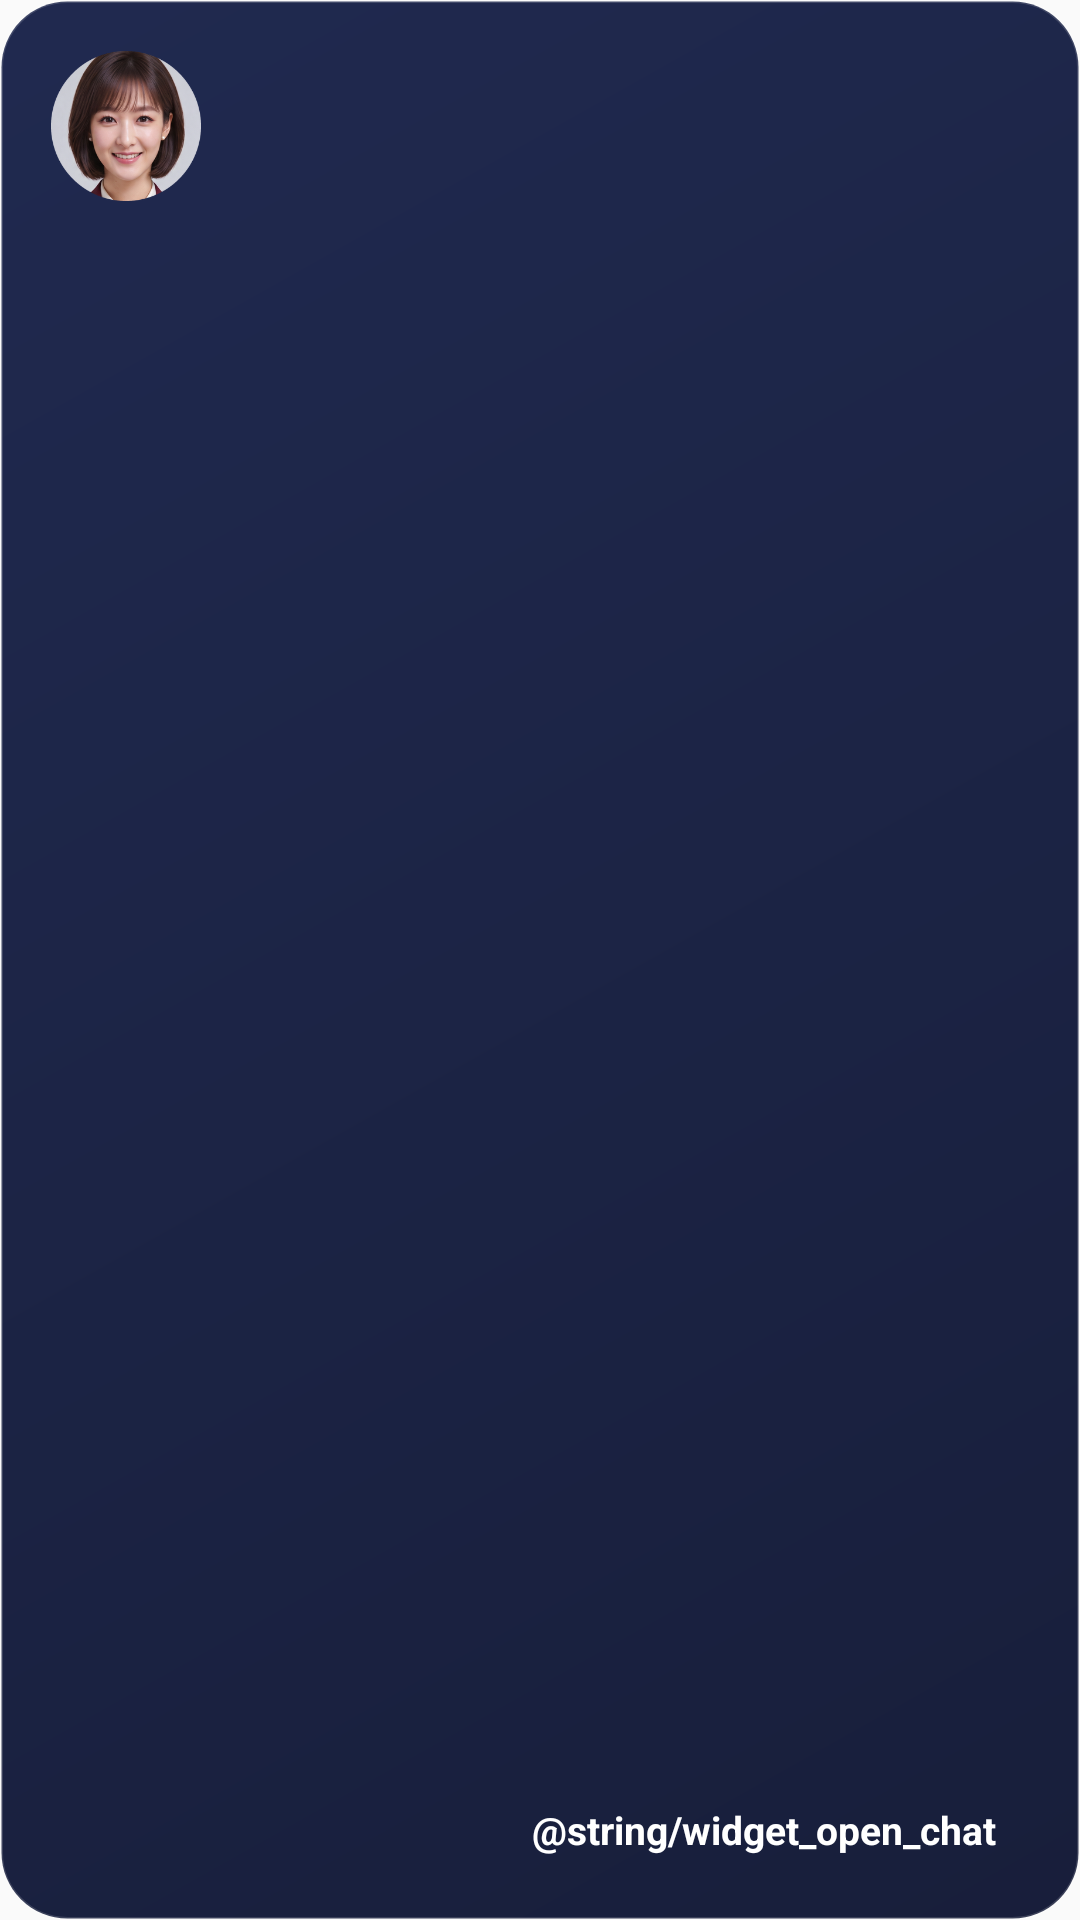

The Android layout XML behind this screen, and the referenced resources:
<!-- AndroidManifest.xml: application theme AppTheme -->
<!-- res/layout/widget_k_card.xml -->
<?xml version="1.0" encoding="utf-8"?>
<LinearLayout xmlns:android="http://schemas.android.com/apk/res/android"
    android:id="@+id/wk_root"
    android:layout_width="match_parent" android:layout_height="match_parent"
    android:background="@drawable/widget_bg"
    android:orientation="vertical"
    android:padding="14dp">
    <LinearLayout
        android:layout_width="match_parent" android:layout_height="wrap_content"
        android:orientation="horizontal" android:gravity="center_vertical">
        <FrameLayout android:layout_width="wrap_content" android:layout_height="wrap_content">
            <ImageView android:id="@+id/wk_face"
                android:layout_width="50dp" android:layout_height="50dp"
                android:layout_margin="3dp"
                android:src="@drawable/k_face_round" android:scaleType="fitCenter"
                android:contentDescription="케이" />
            <TextView android:id="@+id/wk_badge"
                android:layout_width="wrap_content" android:layout_height="22dp"
                android:minWidth="22dp" android:layout_gravity="top|end"
                android:background="@drawable/widget_badge" android:gravity="center"
                android:paddingLeft="6dp" android:paddingRight="6dp"
                android:textColor="#FFFFFF" android:textSize="12sp" android:textStyle="bold"
                android:visibility="gone" />
        </FrameLayout>
        <LinearLayout
            android:layout_width="0dp" android:layout_height="wrap_content" android:layout_weight="1"
            android:layout_marginLeft="10dp" android:orientation="vertical">
            <TextView android:id="@+id/wk_title"
                android:layout_width="match_parent" android:layout_height="wrap_content"
                android:maxLines="2" android:ellipsize="end"
                android:textColor="#F3F6FF" android:textSize="15sp" android:textStyle="bold" />
            <TextView android:id="@+id/wk_time"
                android:layout_width="match_parent" android:layout_height="wrap_content"
                android:maxLines="1"
                android:textColor="#8D99BA" android:textSize="11.5sp" />
        </LinearLayout>
    </LinearLayout>
    <TextView android:id="@+id/wk_line"
        android:layout_width="match_parent" android:layout_height="0dp" android:layout_weight="1"
        android:layout_marginTop="8dp"
        android:maxLines="3" android:ellipsize="end"
        android:lineSpacingExtra="2dp"
        android:textColor="#D3DAEE" android:textSize="13.5sp" />
    <LinearLayout
        android:layout_width="match_parent" android:layout_height="wrap_content"
        android:orientation="horizontal" android:gravity="end">
        <TextView
            android:layout_width="wrap_content" android:layout_height="32dp"
            android:background="@drawable/widget_pill" android:gravity="center"
            android:paddingLeft="14dp" android:paddingRight="14dp"
            android:text="@string/widget_open_chat"
            android:textColor="#FFFFFF" android:textSize="13sp" android:textStyle="bold" />
    </LinearLayout>
</LinearLayout>
<!-- resources referenced by this layout -->
<resources>
  <!-- drawable k_face_round: png bitmap (drawable-nodpi, 111398 bytes) -->
  <!-- drawable widget_badge (drawable) -->
  <?xml version="1.0" encoding="utf-8"?>
  <shape xmlns:android="http://schemas.android.com/apk/res/android" android:shape="rectangle">
      <gradient android:angle="0" android:startColor="#3B82F6" android:endColor="#8B5CF6" />
      <corners android:radius="11dp" />
      <stroke android:width="1.5dp" android:color="#0B1230" />
  </shape>
  <!-- drawable widget_bg (drawable) -->
  <?xml version="1.0" encoding="utf-8"?>
  <shape xmlns:android="http://schemas.android.com/apk/res/android" android:shape="rectangle">
      <gradient android:angle="315" android:startColor="#F2141E46" android:endColor="#F20B1230" />
      <corners android:radius="22dp" />
      <stroke android:width="1dp" android:color="#26FFFFFF" />
  </shape>
  <style name="AppTheme" parent="Theme.AppCompat.Light.DarkActionBar">
          
          <item name="colorPrimary">@color/colorPrimary</item>
          <item name="colorPrimaryDark">@color/colorPrimaryDark</item>
          <item name="colorAccent">@color/colorAccent</item>
      </style>
  <!-- not gathered from this repository: default colours our renderer supplied (Android Studio template values) -->
  <color name="colorPrimary">#FF6200EE</color>
  <color name="colorPrimaryDark">#FF3700B3</color>
  <color name="colorAccent">#FF03DAC5</color>
</resources>
